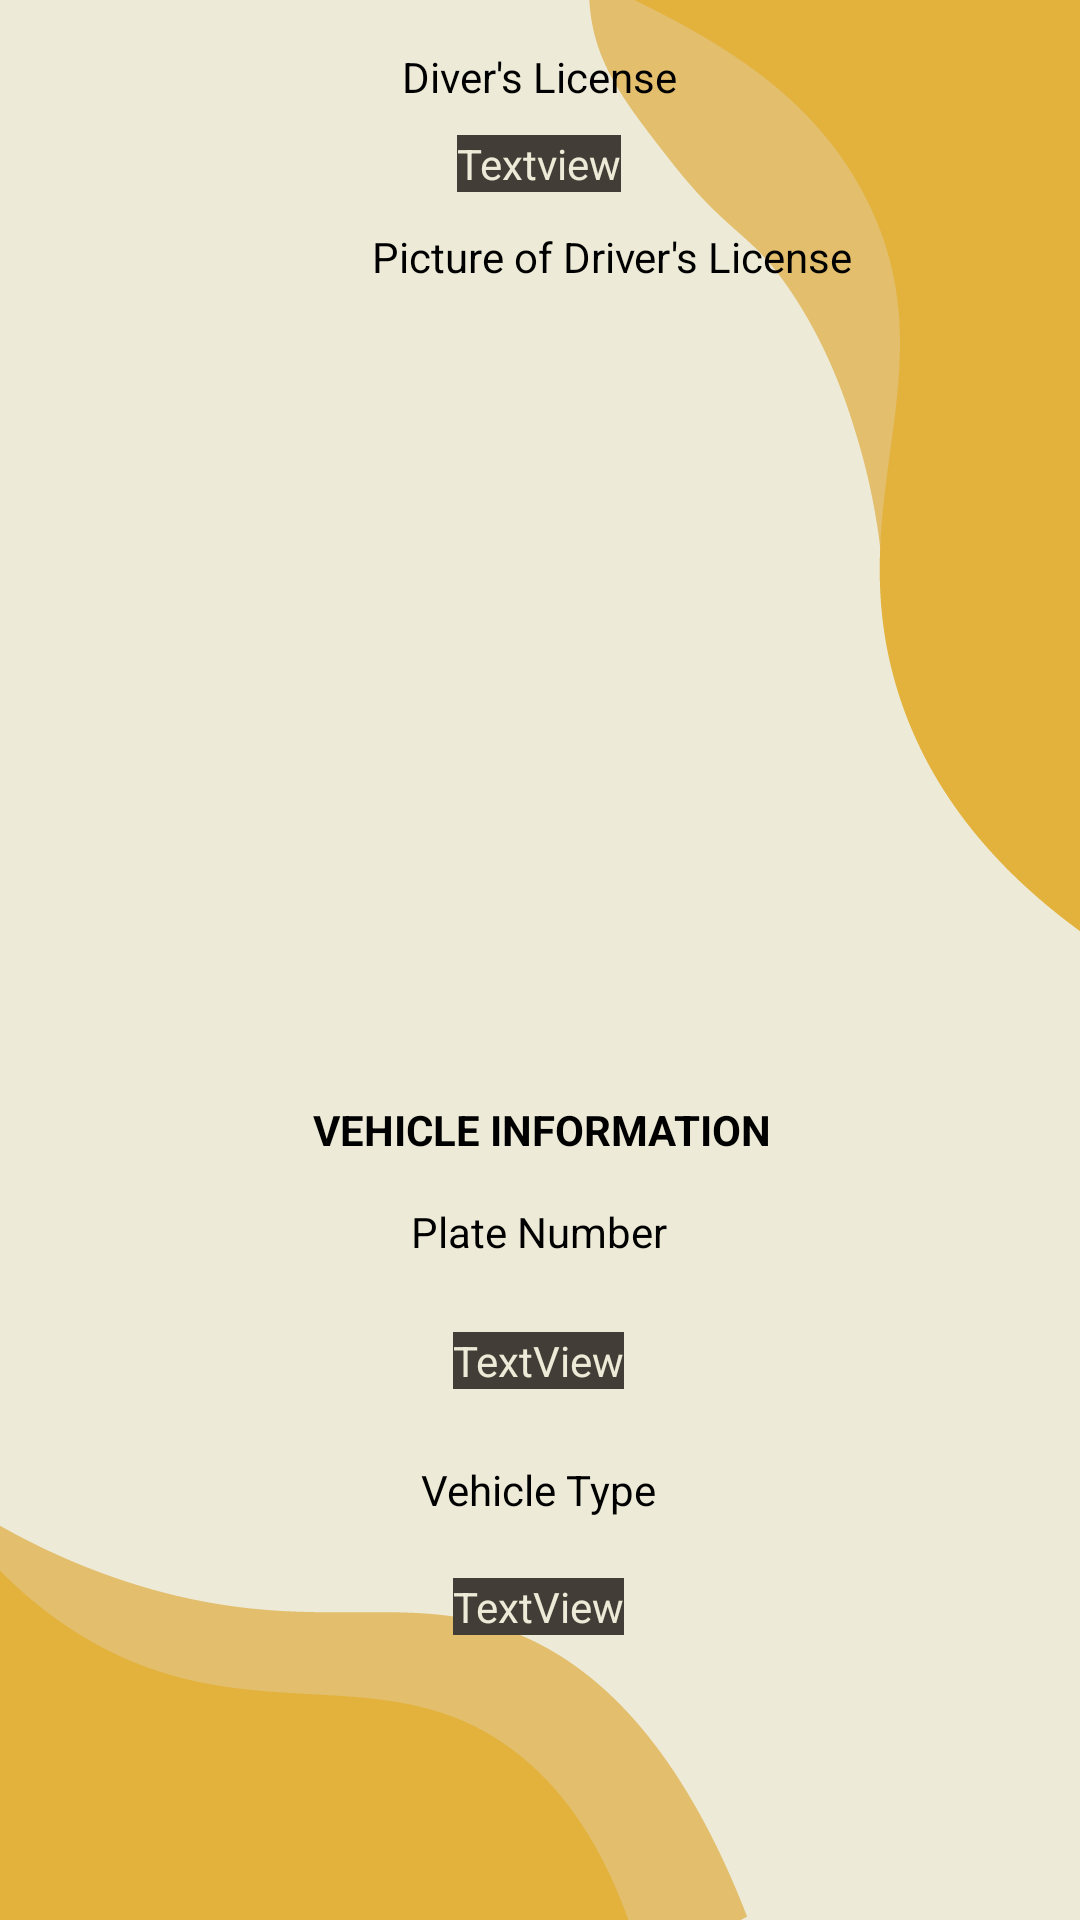

Produce the Android XML layout that renders to this screen, including the resource entries it uses.
<!-- AndroidManifest.xml: application theme Theme.ISumbong -->
<!-- res/layout/page2.xml -->
<?xml version="1.0" encoding="utf-8"?>
<androidx.constraintlayout.widget.ConstraintLayout xmlns:android="http://schemas.android.com/apk/res/android"
    xmlns:app="http://schemas.android.com/apk/res-auto"
    xmlns:tools="http://schemas.android.com/tools"
    android:layout_width="match_parent"
    android:layout_height="match_parent"
    android:background="@drawable/main_bg"
    android:orientation="vertical"
    android:scrollbarAlwaysDrawVerticalTrack="true"
    android:scrollbars="vertical"
    tools:context=".fragment_accident_info">


    <TextView
        android:id="@+id/textView_confirm_licensenum2"
        android:layout_width="wrap_content"
        android:layout_height="wrap_content"
        android:layout_marginStart="177dp"
        android:layout_marginTop="10dp"
        android:layout_marginEnd="178dp"
        android:background="#423E37"
        android:text="Textview"
        android:textColor="#EDEBD7"
        app:layout_constraintEnd_toEndOf="parent"
        app:layout_constraintStart_toStartOf="parent"
        app:layout_constraintTop_toBottomOf="@+id/textView51" />

    <TextView
        android:id="@+id/textView51"
        android:layout_width="wrap_content"
        android:layout_height="wrap_content"
        android:layout_marginStart="159dp"
        android:layout_marginTop="16dp"
        android:layout_marginEnd="159dp"
        android:text="Diver's License"
        android:textColor="@color/black"
        app:layout_constraintEnd_toEndOf="parent"
        app:layout_constraintStart_toStartOf="parent"
        app:layout_constraintTop_toTopOf="parent" />

    <TextView
        android:id="@+id/textView16"
        android:layout_width="wrap_content"
        android:layout_height="wrap_content"
        android:layout_marginStart="124dp"
        android:layout_marginTop="12dp"
        android:layout_marginEnd="125dp"
        android:text="Picture of Driver's License"
        android:textColor="@color/black"
        app:layout_constraintEnd_toEndOf="parent"
        app:layout_constraintHorizontal_bias="0.0"
        app:layout_constraintStart_toStartOf="parent"
        app:layout_constraintTop_toBottomOf="@+id/textView_confirm_licensenum2" />

    <TextView
        android:id="@+id/textView18"
        android:layout_width="wrap_content"
        android:layout_height="wrap_content"
        android:layout_marginStart="162dp"
        android:layout_marginTop="15dp"
        android:layout_marginEnd="163dp"
        android:text="Plate Number"
        android:textColor="@color/black"
        app:layout_constraintEnd_toEndOf="parent"
        app:layout_constraintStart_toStartOf="parent"
        app:layout_constraintTop_toBottomOf="@+id/textView17" />

    <TextView
        android:id="@+id/textView_confirm_plate"
        android:layout_width="wrap_content"
        android:layout_height="wrap_content"
        android:layout_marginStart="176dp"
        android:layout_marginTop="24dp"
        android:layout_marginEnd="177dp"
        android:background="#423E37"
        android:text="TextView"
        android:textColor="#EDEBD7"
        app:layout_constraintEnd_toEndOf="parent"
        app:layout_constraintStart_toStartOf="parent"
        app:layout_constraintTop_toBottomOf="@+id/textView18" />

    <TextView
        android:id="@+id/textView_confirm_vehicletype"
        android:layout_width="wrap_content"
        android:layout_height="wrap_content"
        android:layout_marginStart="176dp"
        android:layout_marginTop="20dp"
        android:layout_marginEnd="177dp"
        android:background="#423E37"
        android:text="TextView"
        android:textColor="#EDEBD7"
        app:layout_constraintEnd_toEndOf="parent"
        app:layout_constraintStart_toStartOf="parent"
        app:layout_constraintTop_toBottomOf="@+id/textView19" />

    <ImageView
        android:id="@+id/imageView_confirm_license"
        android:layout_width="266dp"
        android:layout_height="237dp"
        android:layout_marginStart="71dp"
        android:layout_marginTop="15dp"
        android:layout_marginEnd="74dp"
        app:layout_constraintEnd_toEndOf="parent"
        app:layout_constraintStart_toStartOf="parent"
        app:layout_constraintTop_toBottomOf="@+id/textView16"
        app:srcCompat="@drawable/ic_baseline_image_24" />

    <TextView
        android:id="@+id/textView19"
        android:layout_width="wrap_content"
        android:layout_height="wrap_content"
        android:layout_marginStart="165dp"
        android:layout_marginTop="24dp"
        android:layout_marginEnd="166dp"
        android:text="Vehicle Type"
        android:textColor="@color/black"
        app:layout_constraintEnd_toEndOf="parent"
        app:layout_constraintStart_toStartOf="parent"
        app:layout_constraintTop_toBottomOf="@+id/textView_confirm_plate" />

    <TextView
        android:id="@+id/textView17"
        android:layout_width="wrap_content"
        android:layout_height="wrap_content"
        android:layout_marginStart="129dp"
        android:layout_marginTop="20dp"
        android:layout_marginEnd="128dp"
        android:text="VEHICLE INFORMATION"
        android:textColor="@color/black"
        android:textStyle="bold"
        app:layout_constraintEnd_toEndOf="parent"
        app:layout_constraintStart_toStartOf="parent"
        app:layout_constraintTop_toBottomOf="@+id/imageView_confirm_license" />

</androidx.constraintlayout.widget.ConstraintLayout>
<!-- resources referenced by this layout -->
<resources>
  <color name="black">#FF000000</color>
  <!-- drawable main_bg: png bitmap (drawable, 27739 bytes) -->
  <style name="Theme.ISumbong" parent="Theme.Design.Light.NoActionBar">
          
          <item name="colorPrimary">@color/purple_500</item>
          <item name="colorPrimaryVariant">@color/purple_700</item>
          <item name="colorOnPrimary">@color/white</item>
          
          <item name="colorSecondary">@color/teal_200</item>
          <item name="colorSecondaryVariant">@color/teal_700</item>
          <item name="colorOnSecondary">@color/black</item>
          
          <item name="android:statusBarColor" tools:targetApi="l">?attr/colorPrimaryVariant</item>
          
      </style>
  <color name="purple_500">#423E37</color>
  <color name="purple_700">#423E37</color>
  <color name="white">#FFFFFFFF</color>
  <color name="teal_200">#FF03DAC5</color>
  <color name="teal_700">#FF018786</color>
</resources>
